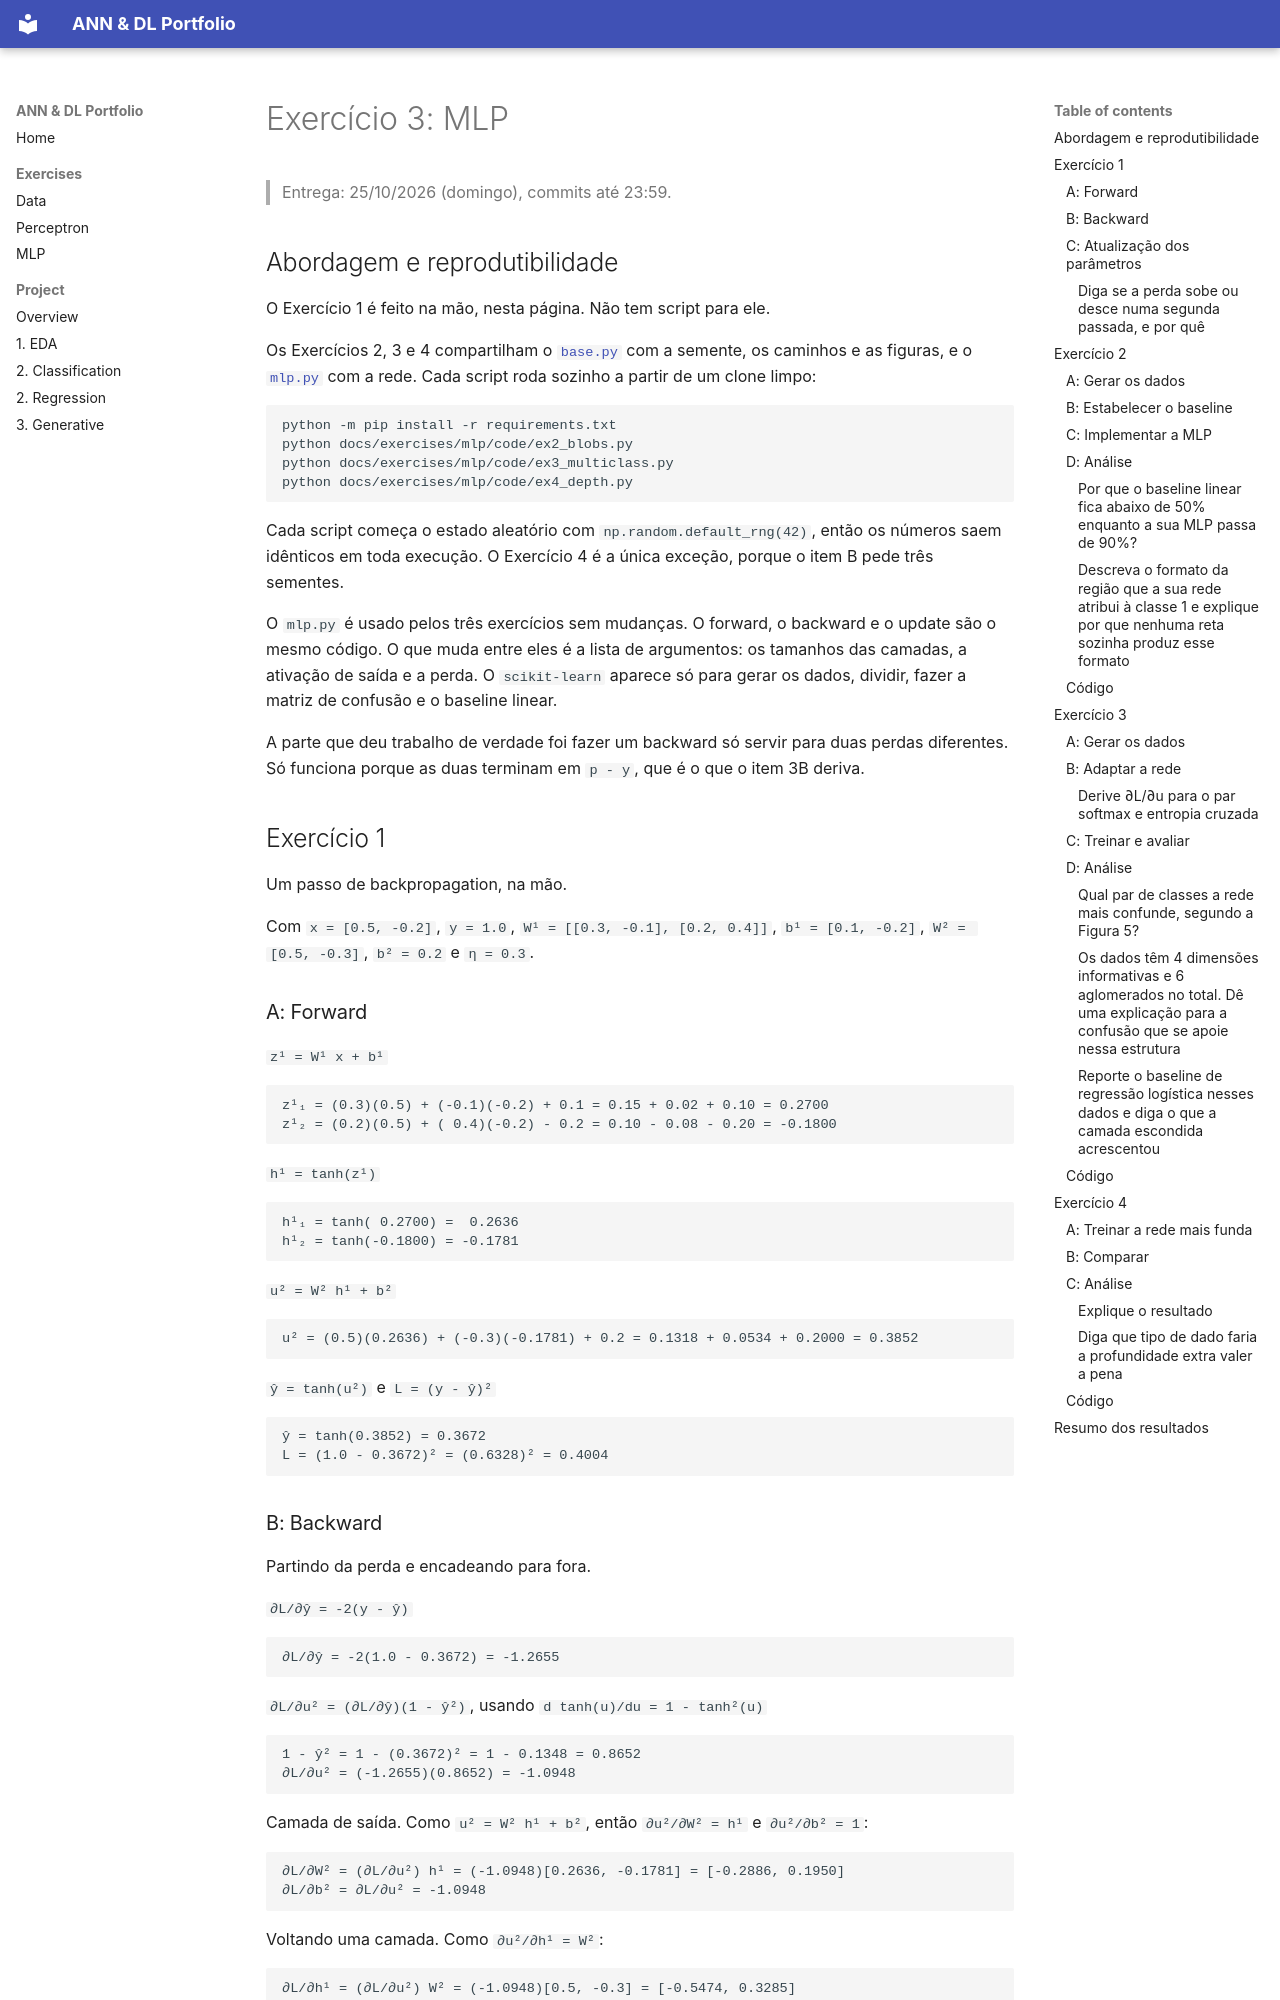

repository: kikepuppi/neuralnetworks-and-deeplearning-insper · page: exercises/mlp/index.pt/index.html · generator: mkdocs

---
exercise: mlp
ai_use: "Usei o Claude para escrever uma primeira versão dos scripts e deste texto, e para revisar a minha análise. Depois reescrevi um pouco do código, rodei todos os scripts e conferi cada parâmetro, fórmula e número contra o enunciado. Eu entendo e sei explicar cada parte do que está sendo entregue."
---

# Exercício 3: MLP

> Entrega: 25/10/2026 (domingo), commits até 23:59.

## Abordagem e reprodutibilidade

O Exercício 1 é feito na mão, nesta página. Não tem script para ele.

Os Exercícios 2, 3 e 4 compartilham o [`base.py`](https://github.com/kikepuppi/neuralnetworks-and-deeplearning-insper/blob/main/docs/exercises/mlp/code/base.py) com a semente, os caminhos e as figuras, e o [`mlp.py`](https://github.com/kikepuppi/neuralnetworks-and-deeplearning-insper/blob/main/docs/exercises/mlp/code/mlp.py) com a rede. Cada script roda sozinho a partir de um clone limpo:

```bash
python -m pip install -r requirements.txt
python docs/exercises/mlp/code/ex2_blobs.py
python docs/exercises/mlp/code/ex3_multiclass.py
python docs/exercises/mlp/code/ex4_depth.py
```

Cada script começa o estado aleatório com `np.random.default_rng(42)`, então os números saem idênticos em toda execução. O Exercício 4 é a única exceção, porque o item B pede três sementes.

O `mlp.py` é usado pelos três exercícios sem mudanças. O forward, o backward e o update são o mesmo código. O que muda entre eles é a lista de argumentos: os tamanhos das camadas, a ativação de saída e a perda. O `scikit-learn` aparece só para gerar os dados, dividir, fazer a matriz de confusão e o baseline linear.

A parte que deu trabalho de verdade foi fazer um backward só servir para duas perdas diferentes. Só funciona porque as duas terminam em `p - y`, que é o que o item 3B deriva.

## Exercício 1
Um passo de backpropagation, na mão.

Com `x = [0.5, -0.2]`, `y = 1.0`, `W¹ = [[0.3, -0.1], [0.2, 0.4]]`, `b¹ = [0.1, -0.2]`, `W² = [0.5, -0.3]`, `b² = 0.2` e `η = 0.3`.
